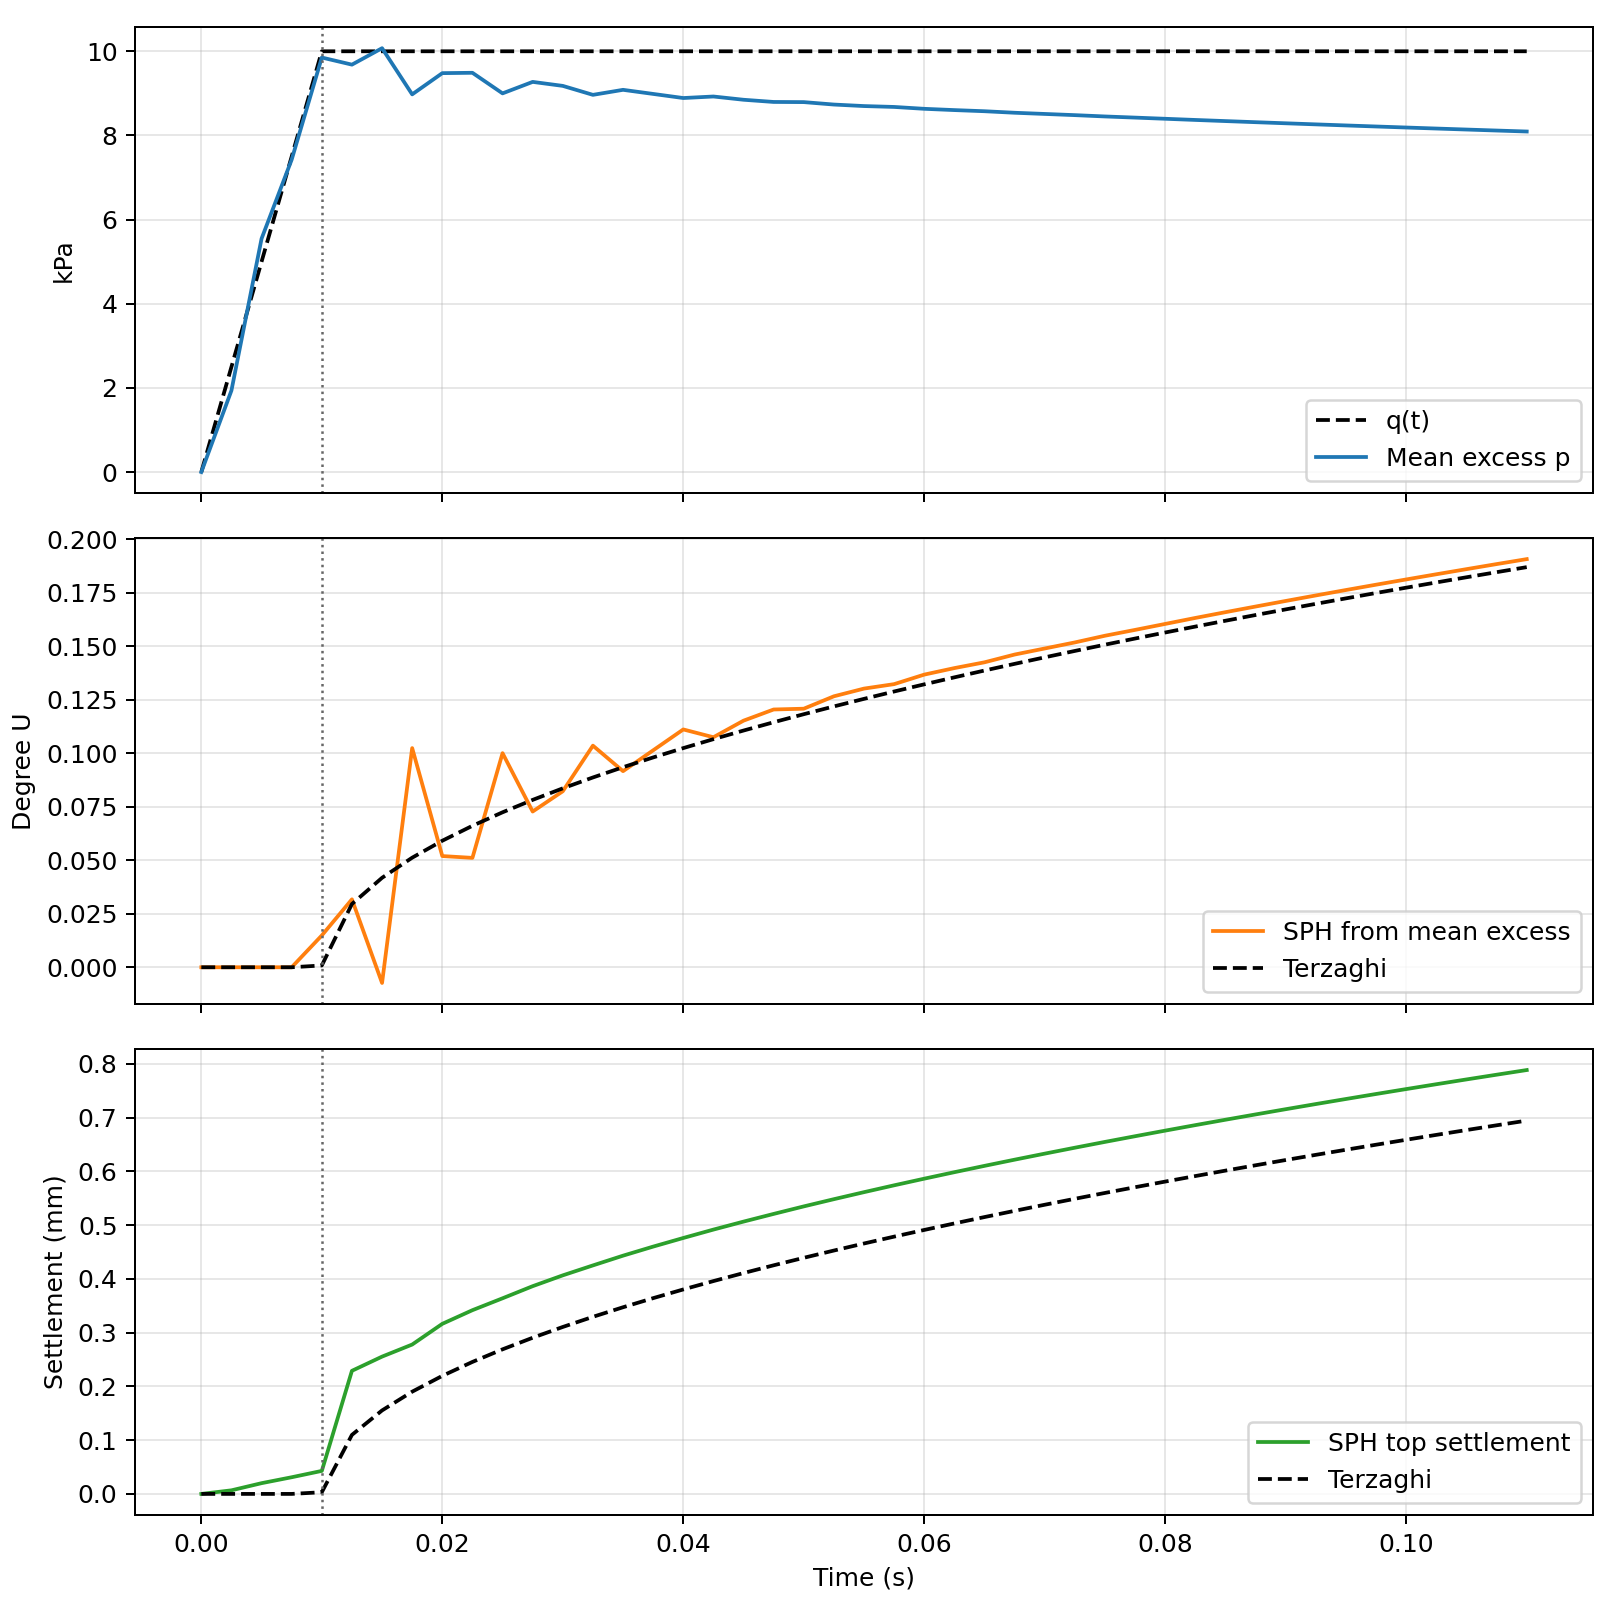

The data file committed next to this chart (first rows):
time_s, tv_after_drainage, load_pa, mean_excess_pa, u_num_from_mean_excess, u_theory, top_settlement_m, settlement_theory_m, max_speed_m_per_s
0, 0, 0, 0, 0, 0, 0, 0, 0
0.0025, 0, 2500, 1938, 0, 0, 6.6757202e-06, 0, 0.007792
0.005, 0, 5000, 5547, 0, 0, 1.9967556e-05, 0, 0.01102
0.0075, 0, 7500, 7426, 0, 0, 3.0994415e-05, 0, 0.0119
0.01, 0, 10000, 9851, 0.01487, 0.0008443, 4.2796135e-05, 3.1361273e-06, 0.01148
0.0125, 0.0006861, 10000, 9683, 0.03174, 0.02956, 0.0002289, 0.0001098, 0.05199
0.015, 0.001372, 10000, 10073, -0.007341, 0.0418, 0.0002553, 0.0001553, 0.03771
0.0175, 0.002058, 10000, 8976, 0.1024, 0.05119, 0.0002778, 0.0001901, 0.01569
0.02, 0.002744, 10000, 9480, 0.05195, 0.05911, 0.0003163, 0.0002196, 0.01337
0.0225, 0.003431, 10000, 9489, 0.05111, 0.06609, 0.0003417, 0.0002455, 0.01082
0.025, 0.004117, 10000, 9000, 0.1, 0.0724, 0.0003638, 0.0002689, 0.00929
0.0275, 0.004803, 10000, 9272, 0.07275, 0.0782, 0.0003864, 0.0002905, 0.008762
0.03, 0.005489, 10000, 9178, 0.08223, 0.0836, 0.0004065, 0.0003105, 0.007708
0.0325, 0.006175, 10000, 8965, 0.1035, 0.08867, 0.000425, 0.0003293, 0.007443
0.035, 0.006861, 10000, 9084, 0.09161, 0.09347, 0.0004431, 0.0003472, 0.007111
0.0375, 0.007547, 10000, 8986, 0.1014, 0.09803, 0.00046, 0.0003641, 0.006614
0.04, 0.008233, 10000, 8889, 0.1111, 0.1024, 0.000476, 0.0003803, 0.006424
0.0425, 0.008919, 10000, 8925, 0.1075, 0.1066, 0.0004916, 0.0003958, 0.006148
0.045, 0.009606, 10000, 8848, 0.1152, 0.1106, 0.0005065, 0.0004108, 0.00587
0.0475, 0.01029, 10000, 8796, 0.1204, 0.1145, 0.0005208, 0.0004252, 0.005713
0.05, 0.01098, 10000, 8792, 0.1208, 0.1182, 0.0005347, 0.0004391, 0.005511
0.0525, 0.01166, 10000, 8734, 0.1266, 0.1219, 0.0005482, 0.0004526, 0.00532
0.055, 0.01235, 10000, 8698, 0.1302, 0.1254, 0.0005612, 0.0004658, 0.005209
0.0575, 0.01304, 10000, 8677, 0.1323, 0.1288, 0.000574, 0.0004785, 0.005047
0.06, 0.01372, 10000, 8633, 0.1367, 0.1322, 0.0005863, 0.000491, 0.004914
0.0625, 0.01441, 10000, 8602, 0.1398, 0.1354, 0.0005984, 0.0005031, 0.004804
0.065, 0.01509, 10000, 8575, 0.1425, 0.1386, 0.0006101, 0.0005149, 0.004687
0.0675, 0.01578, 10000, 8539, 0.1461, 0.1417, 0.0006216, 0.0005265, 0.004582
0.07, 0.01647, 10000, 8511, 0.1489, 0.1448, 0.0006329, 0.0005378, 0.004484
0.0725, 0.01715, 10000, 8482, 0.1518, 0.1478, 0.0006439, 0.0005489, 0.004393
0.075, 0.01784, 10000, 8451, 0.1549, 0.1507, 0.0006547, 0.0005598, 0.004307
0.0775, 0.01853, 10000, 8424, 0.1576, 0.1536, 0.0006653, 0.0005704, 0.004227
0.08, 0.01921, 10000, 8396, 0.1604, 0.1564, 0.0006757, 0.0005809, 0.004142
0.0825, 0.0199, 10000, 8368, 0.1632, 0.1592, 0.0006859, 0.0005912, 0.004073
0.085, 0.02058, 10000, 8341, 0.1659, 0.1619, 0.0006959, 0.0006013, 0.004002
0.0875, 0.02127, 10000, 8315, 0.1685, 0.1646, 0.0007058, 0.0006112, 0.00394
0.09, 0.02196, 10000, 8289, 0.1711, 0.1672, 0.0007155, 0.000621, 0.003875
0.0925, 0.02264, 10000, 8263, 0.1737, 0.1698, 0.0007251, 0.0006306, 0.003813
0.095, 0.02333, 10000, 8238, 0.1762, 0.1723, 0.0007345, 0.0006401, 0.003753
0.0975, 0.02401, 10000, 8213, 0.1787, 0.1749, 0.0007438, 0.0006495, 0.003702
0.1, 0.0247, 10000, 8188, 0.1812, 0.1773, 0.000753, 0.0006587, 0.003651
0.1025, 0.02539, 10000, 8164, 0.1836, 0.1798, 0.000762, 0.0006678, 0.003603
0.105, 0.02607, 10000, 8140, 0.186, 0.1822, 0.0007709, 0.0006767, 0.003557
0.1075, 0.02676, 10000, 8116, 0.1884, 0.1846, 0.0007797, 0.0006856, 0.003509
0.11, 0.02744, 10000, 8093, 0.1907, 0.1869, 0.0007883, 0.0006943, 0.003465
